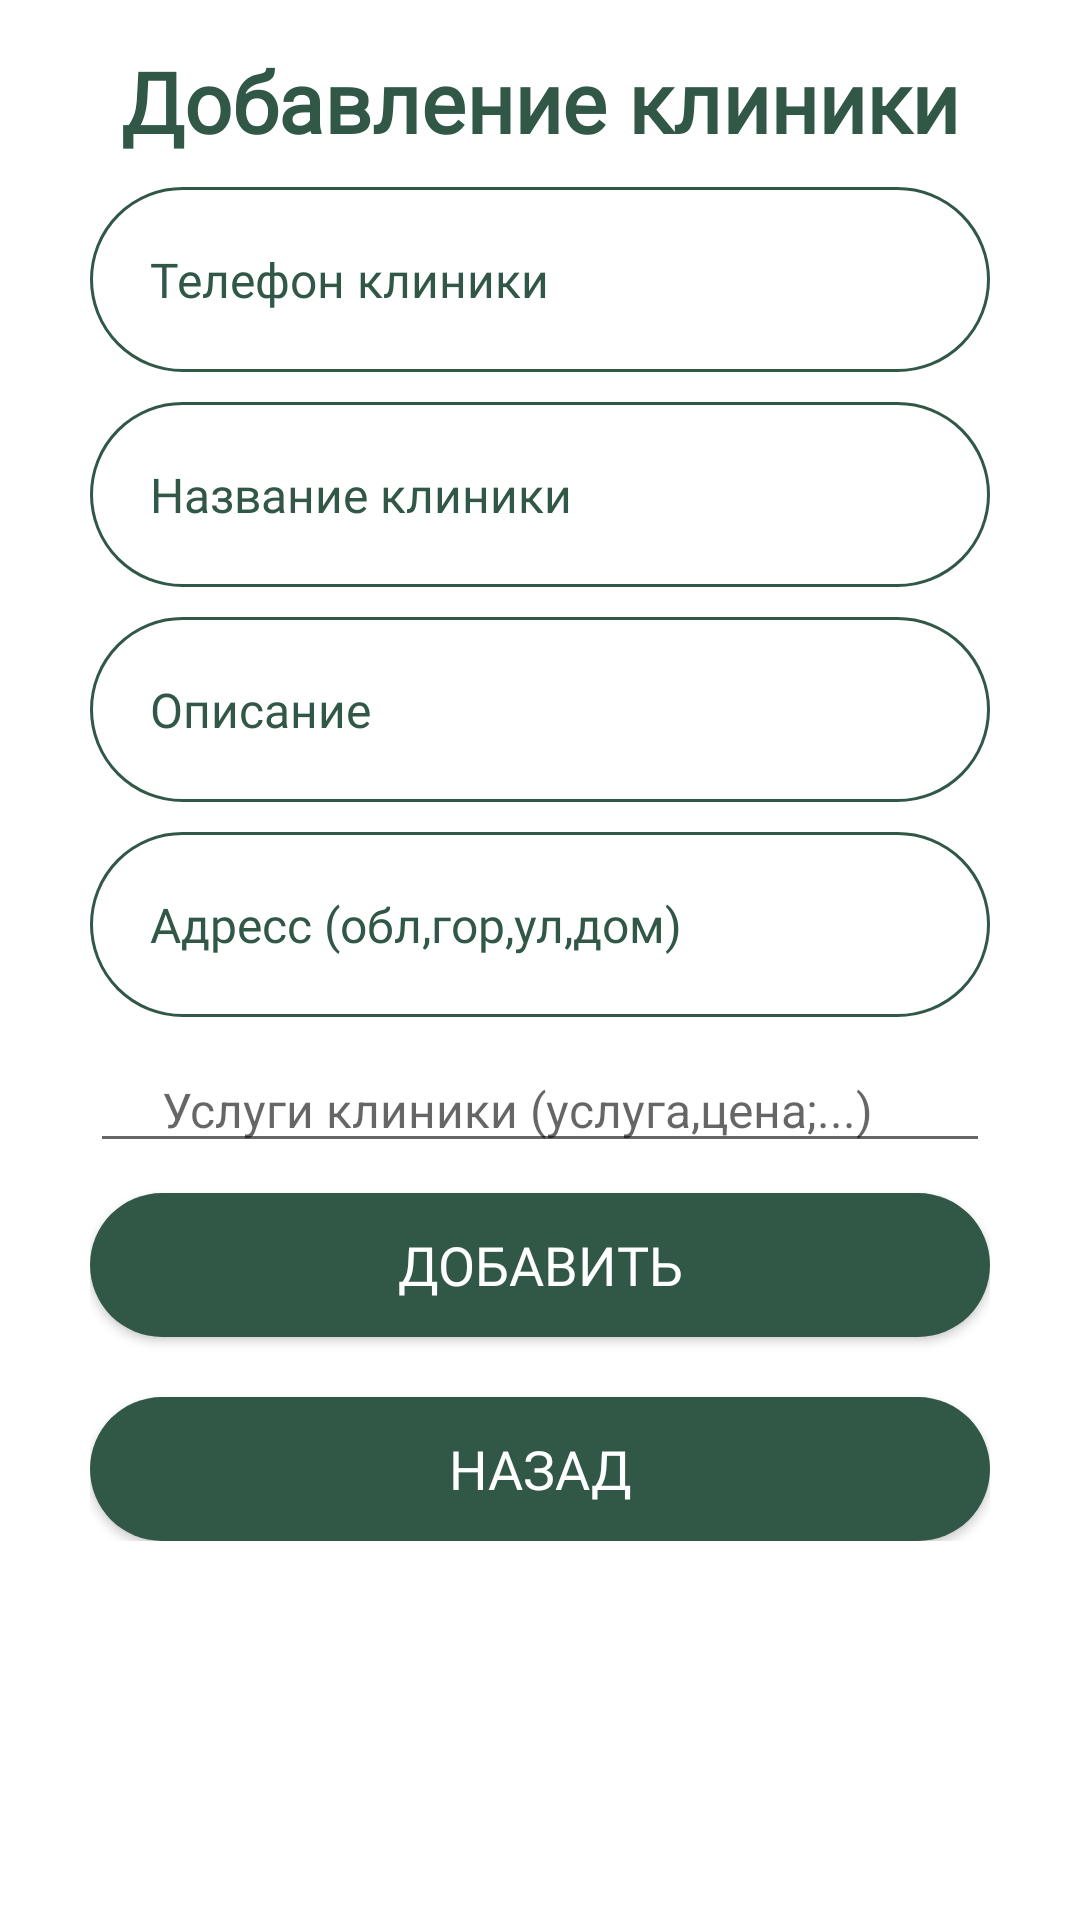

This screen was rendered from an Android layout file. Write that file and the resources it references.
<!-- AndroidManifest.xml: application theme Theme.Paws -->
<!-- res/layout/fragment_admin_add_clinic.xml -->
<FrameLayout xmlns:android="http://schemas.android.com/apk/res/android"
    xmlns:tools="http://schemas.android.com/tools"
    android:layout_width="match_parent"
    android:layout_height="match_parent"
    tools:context="admin.AdminAddClinicFragment">

    <RelativeLayout
        android:layout_width="match_parent"
        android:layout_height="match_parent"
        android:background="@color/white">

        <ScrollView
            android:layout_width="match_parent"
            android:layout_height="match_parent"
            android:paddingTop="15dp"
            android:paddingRight="30dp"
            android:paddingLeft="30dp">

            <LinearLayout
                android:id="@+id/linearScroll"
                android:layout_width="match_parent"
                android:layout_height="wrap_content"
                android:orientation="vertical">

                <TextView
                    android:layout_width="match_parent"
                    android:layout_height="wrap_content"
                    android:fontFamily="@font/inter"
                    android:text="Добавление клиники"
                    android:textAlignment="center"
                    android:textColor="@color/new_purple"
                    android:textSize="28sp"
                    android:textStyle="bold" />

                <EditText
                    android:id="@+id/adminAddClinicPhone"
                    style="@style/EditText"
                    android:layout_width="match_parent"
                    android:layout_height="wrap_content"
                    android:layout_marginTop="10dp"
                    android:background="@drawable/edittext_style"
                    android:ems="10"
                    android:hint="Телефон клиники"
                    android:inputType="phone"
                    android:textAlignment="textStart"
                    android:textSize="16sp" />



                <EditText
                    android:id="@+id/adminAddClinicName"
                    style="@style/EditText"
                    android:layout_width="match_parent"
                    android:layout_height="wrap_content"
                    android:layout_marginTop="10dp"
                    android:background="@drawable/edittext_style"
                    android:ems="10"
                    android:maxLength="64"
                    android:hint="Название клиники"
                    android:inputType="textPersonName"
                    android:textAlignment="textStart"
                    android:textSize="16sp" />

                <EditText
                    android:id="@+id/adminAddClinicDisription"
                    style="@style/EditText"
                    android:layout_width="match_parent"
                    android:layout_height="wrap_content"
                    android:layout_marginTop="10dp"
                    android:background="@drawable/edittext_style"
                    android:ems="10"
                    android:maxLength="256"
                    android:hint="Описание"
                    android:inputType="textPersonName"
                    android:textAlignment="textStart"
                    android:textSize="16sp" />

                <EditText
                    android:id="@+id/adminAddClinicAddress"
                    style="@style/EditText"
                    android:layout_width="match_parent"
                    android:layout_height="wrap_content"
                    android:layout_marginTop="10dp"
                    android:background="@drawable/edittext_style"
                    android:ems="10"
                    android:maxLength="512"
                    android:hint="Адресс (обл,гор,ул,дом)"
                    android:inputType="textPersonName"
                    android:textAlignment="textStart"
                    android:textSize="16sp" />




                <EditText
                    android:id="@+id/adminAddClinicServices"
                    android:layout_width="match_parent"
                    android:layout_height="wrap_content"
                    android:hint="     Услуги клиники (услуга,цена;...)"
                    android:ems="10"
                    android:maxLength="2048"
                    android:layout_marginTop="10dp"
                    android:gravity="start|top"
                    android:textSize="16sp"
                    android:inputType="textMultiLine" />

                <Button
                    android:id="@+id/adminAddClinic"
                    android:layout_width="match_parent"
                    android:layout_height="wrap_content"
                    android:layout_marginTop="10dp"
                    android:text="Добавить"
                    android:background="@drawable/button_style"
                    style="@style/ButtonRadius"
                    android:textColor="@color/white"
                    android:padding="10dp"/>

                <Button
                    android:id="@+id/adminCancelAddClinic"
                    android:layout_width="match_parent"
                    android:layout_height="wrap_content"
                    android:text="Назад"
                    android:background="@drawable/button_style"
                    style="@style/ButtonRadius"
                    android:textColor="@color/white"
                    android:layout_marginTop="20dp"
                    android:padding="10dp"/>

            </LinearLayout>
        </ScrollView>

    </RelativeLayout>

</FrameLayout>





































































<!-- resources referenced by this layout -->
<resources>
  <color name="new_purple">#315747</color>
  <color name="white">#FFFFFFFF</color>
  <!-- drawable button_style (drawable) -->
  <?xml version="1.0" encoding="utf-8"?>
  <shape xmlns:android="http://schemas.android.com/apk/res/android">
      <corners android:radius="40dp"/>
      <gradient
          android:startColor="@color/new_purple"
          android:endColor="@color/new_purple"
          android:type="linear"
          android:angle="270"/>
  </shape>
  <!-- drawable edittext_style (drawable) -->
  <?xml version="1.0" encoding="utf-8"?>
  <shape xmlns:android="http://schemas.android.com/apk/res/android"
      android:thickness="0dp"
      android:shape="rectangle">
      <stroke android:width="1dp"
          android:color="@color/new_purple"/>
      <corners android:radius="50dp"/>
  
  
  
  
  
  </shape>
  <style name="ButtonRadius">
          <item name="fontFamily">@font/inter</item>
          <item name="android:textSize">18sp</item>
          <item name="android:padding">20dp</item>
      </style>
  <style name="EditText">
          <item name="android:padding">20dp</item>
          <item name="android:textColor">@color/new_purple</item>
          <item name="android:textColorHint">@color/new_purple</item>
          <item name="fontFamily">@font/inter</item>
      </style>
  <style name="Theme.Paws" parent="Theme.MaterialComponents.Light.NoActionBar">
          
          <item name="android:forceDarkAllowed" tools:targetApi="q">false</item>
          <item name="colorPrimary">@color/new_purple</item>
          <item name="colorPrimaryVariant">@color/new_light</item>
          <item name="colorOnPrimary">@color/white</item>
          
          <item name="colorSecondary">@color/new_purple</item>
          <item name="colorSecondaryVariant">@color/teal_700</item>
          <item name="colorOnSecondary">@color/new_green_text</item>
          
          <item name="android:statusBarColor">@color/new_purple</item>
          
      </style>
  <color name="new_light">#BD7286</color>
  <color name="teal_700">#FF018786</color>
  <color name="new_green_text">#143C3A</color>
</resources>
